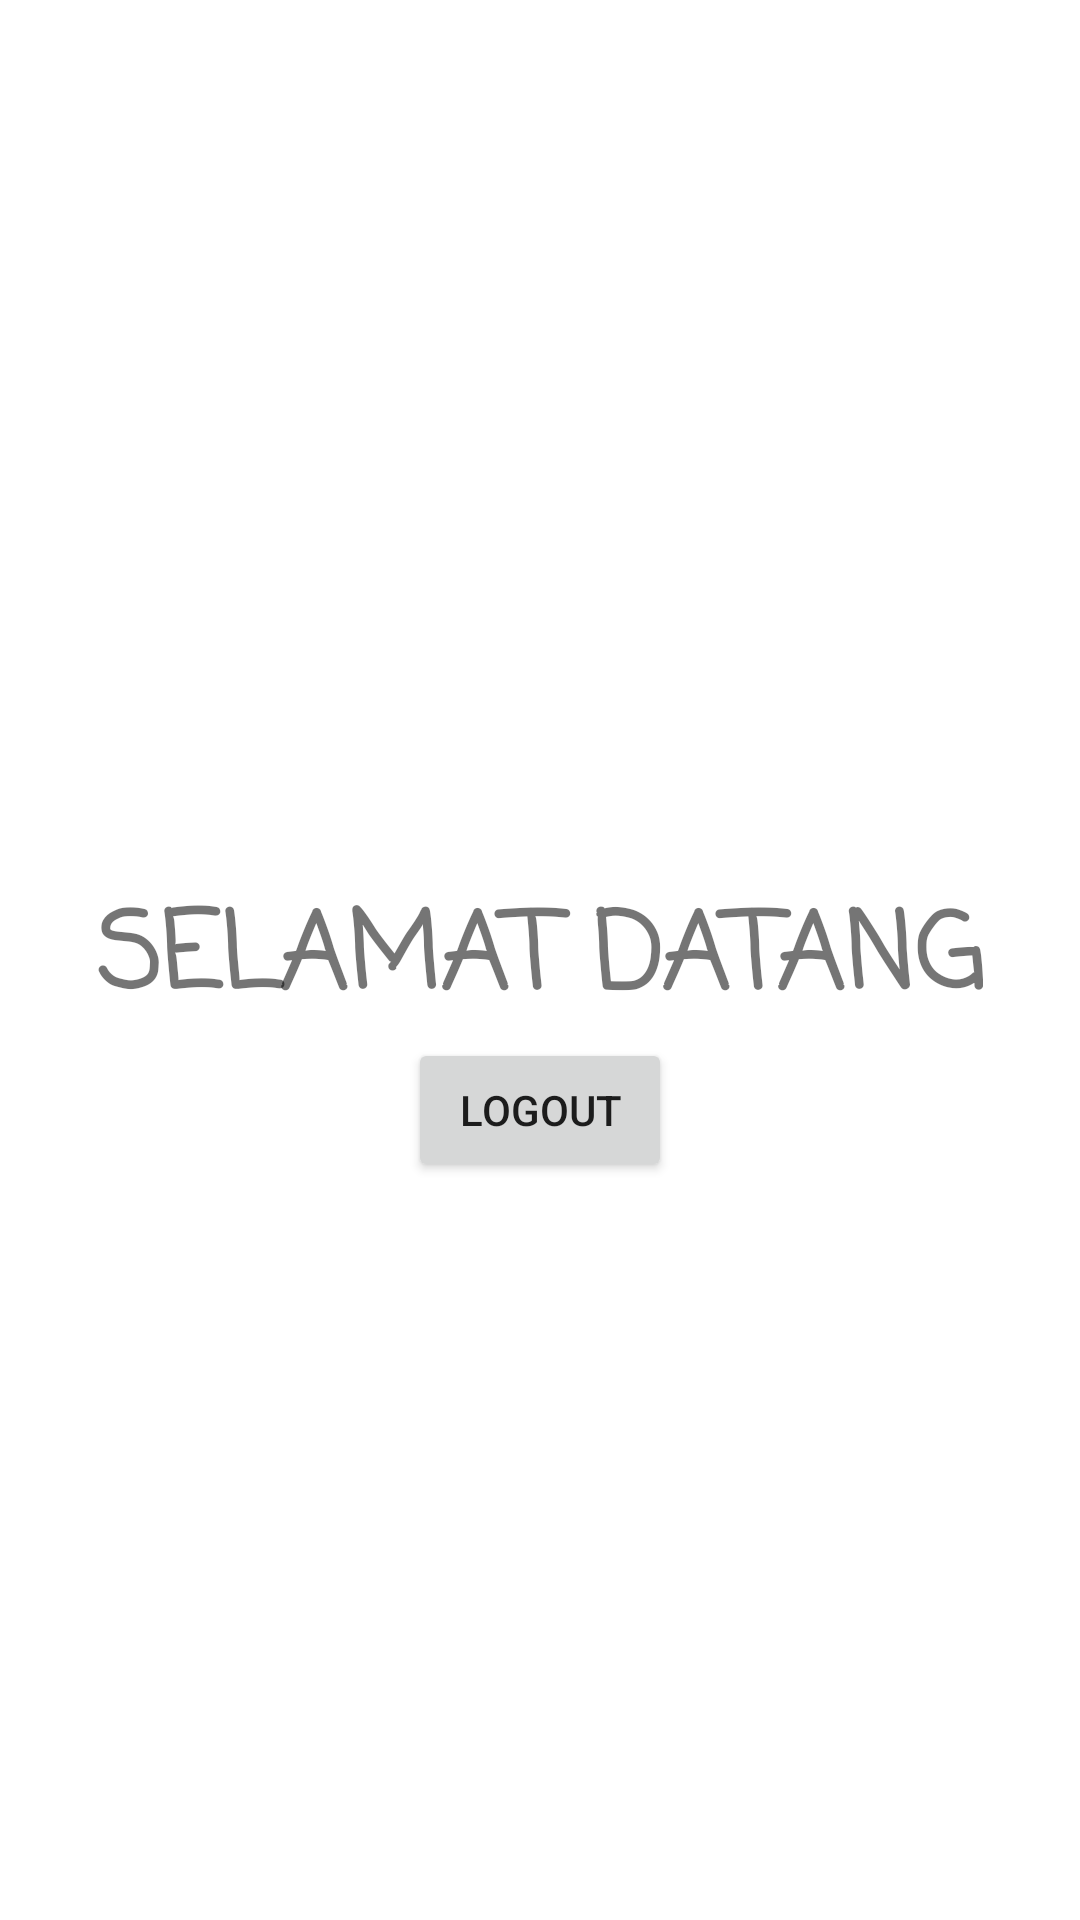

This screen was rendered from an Android layout file. Write that file and the resources it references.
<!-- AndroidManifest.xml: application theme Theme.Tugas4Mobile -->
<!-- res/layout/activity_home.xml -->
<?xml version="1.0" encoding="utf-8"?>
<androidx.constraintlayout.widget.ConstraintLayout
    xmlns:android="http://schemas.android.com/apk/res/android"
    xmlns:app="http://schemas.android.com/apk/res-auto"
    xmlns:tools="http://schemas.android.com/tools"
    android:layout_width="match_parent"
    android:layout_height="match_parent"
    android:orientation="vertical"
    android:background="@drawable/pic"
    tools:context=".MainActivity">

    <TextView
        android:layout_width="wrap_content"
        android:layout_height="wrap_content"
        android:text="SELAMAT DATANG"
        android:fontFamily="casual"
        android:textSize="35dp"
        android:textStyle="bold"
        app:layout_constraintBottom_toBottomOf="parent"
        app:layout_constraintTop_toTopOf="parent"
        app:layout_constraintRight_toRightOf="parent"
        app:layout_constraintLeft_toLeftOf="parent"/>

    <Button
        android:layout_width="wrap_content"
        android:layout_height="wrap_content"
        android:text="Logout"
        android:id="@+id/btnlogout"
        android:layout_marginTop="100dp"
        app:layout_constraintBottom_toBottomOf="parent"
        app:layout_constraintTop_toTopOf="parent"
        app:layout_constraintRight_toRightOf="parent"
        app:layout_constraintLeft_toLeftOf="parent"/>


</androidx.constraintlayout.widget.ConstraintLayout>
<!-- resources referenced by this layout -->
<resources>
  <style name="Theme.Tugas4Mobile" parent="Theme.MaterialComponents.DayNight.NoActionBar">
          
          <item name="colorPrimary">@color/purple_500</item>
          <item name="colorPrimaryVariant">@color/purple_700</item>
          <item name="colorOnPrimary">@color/white</item>
          
          <item name="colorSecondary">@color/teal_200</item>
          <item name="colorSecondaryVariant">@color/teal_700</item>
          <item name="colorOnSecondary">@color/black</item>
          
          <item name="android:statusBarColor" tools:targetApi="l">?attr/colorPrimaryVariant</item>
          
      </style>
  <!-- not gathered from this repository: default colours our renderer supplied (Android Studio template values) -->
  <color name="purple_500">#FF6200EE</color>
  <color name="purple_700">#FF3700B3</color>
  <color name="teal_200">#FF03DAC5</color>
  <color name="teal_700">#FF018786</color>
  <color name="black">#FF000000</color>
  <color name="white">#FFFFFFFF</color>
</resources>
